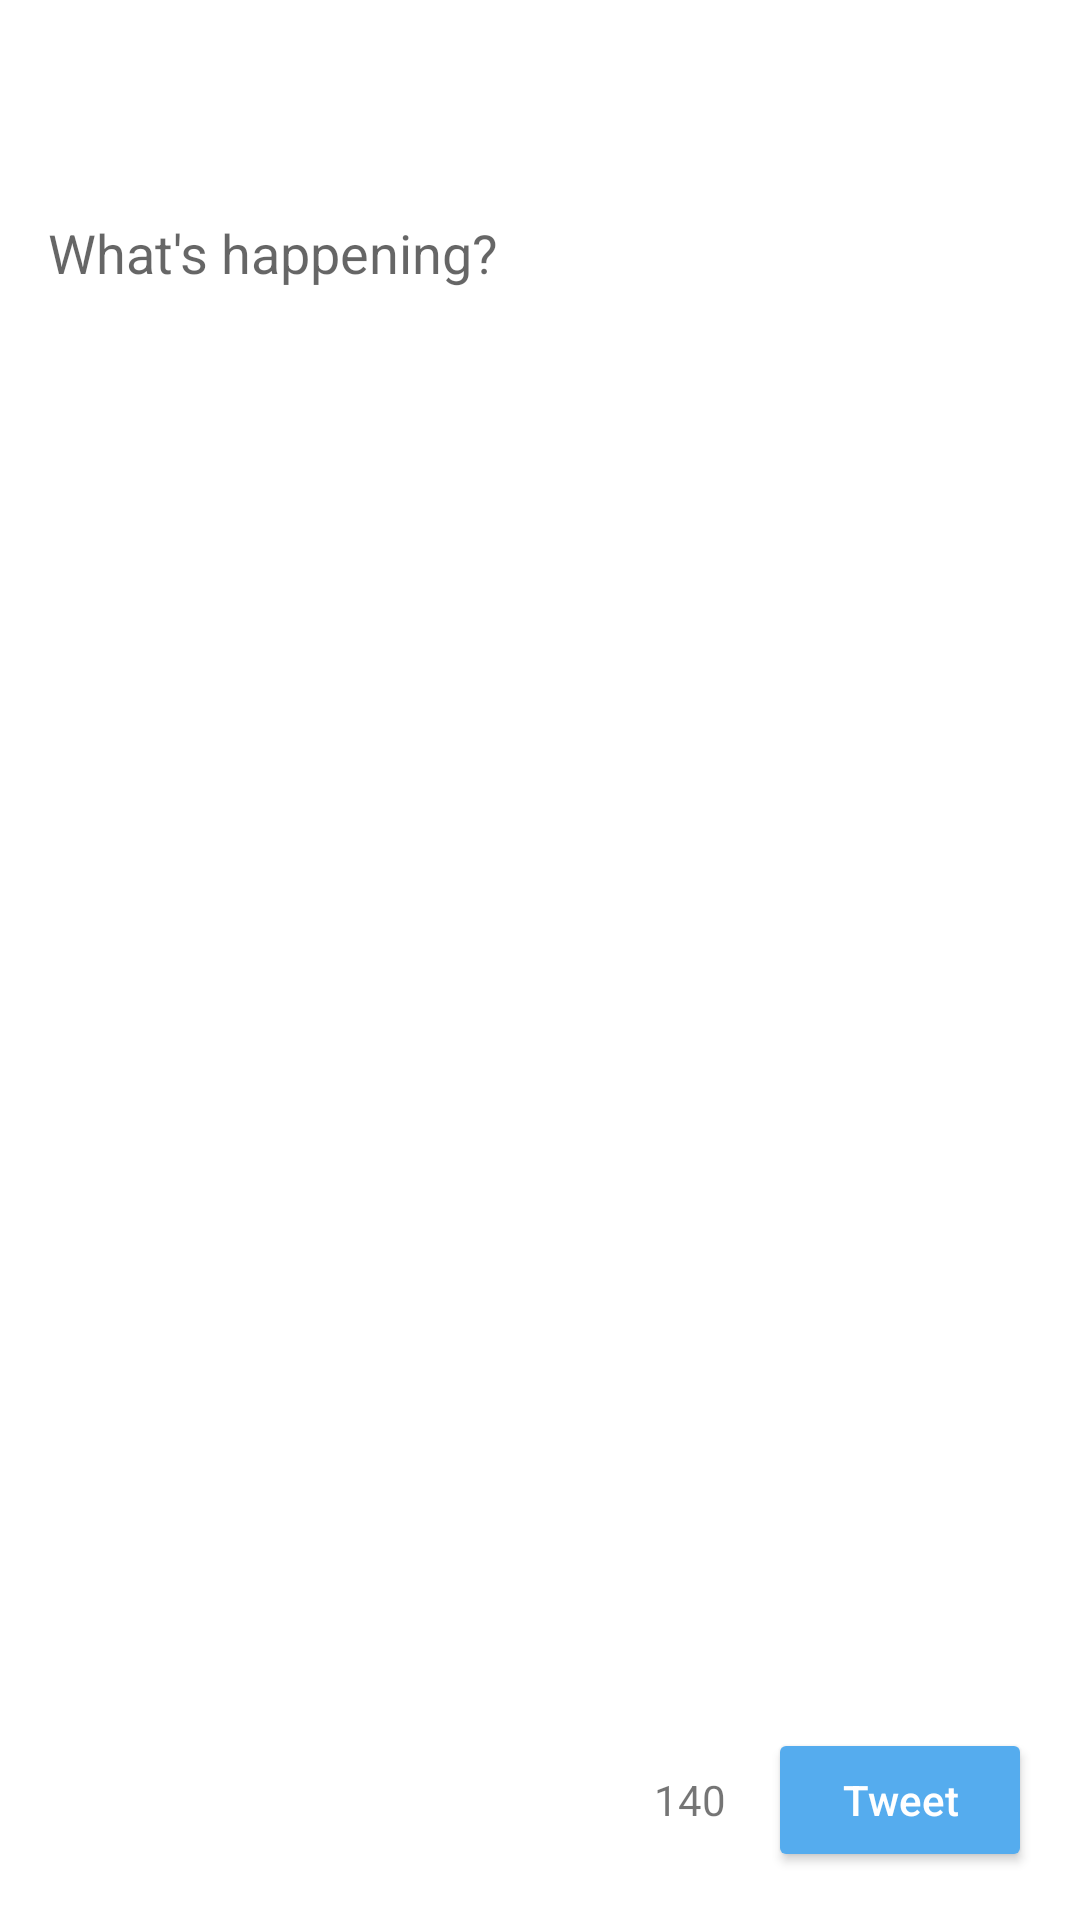

The Android layout XML behind this screen, and the referenced resources:
<!-- AndroidManifest.xml: activity theme AppTheme.NoActionBar -->
<!-- res/layout/activity_compose.xml -->
<?xml version="1.0" encoding="utf-8"?>
<android.support.design.widget.CoordinatorLayout xmlns:android="http://schemas.android.com/apk/res/android"
    xmlns:app="http://schemas.android.com/apk/res-auto"
    xmlns:tools="http://schemas.android.com/tools"
    android:layout_width="match_parent"
    android:layout_height="match_parent"
    android:fitsSystemWindows="true"
    tools:context="com.example.simpletweets.ui.compose.ComposeActivity">

    <android.support.design.widget.AppBarLayout
        android:layout_width="match_parent"
        android:layout_height="wrap_content"
        android:theme="@style/AppTheme.AppBarOverlay"
        app:elevation="0dp">

        <android.support.v7.widget.Toolbar
            android:id="@+id/toolbar"
            android:layout_width="match_parent"
            android:layout_height="?attr/actionBarSize"
            android:background="?attr/colorPrimary"
            app:popupTheme="@style/AppTheme.PopupOverlay" />

    </android.support.design.widget.AppBarLayout>

    <include layout="@layout/content_compose" />

</android.support.design.widget.CoordinatorLayout>
<!-- res/layout/content_compose.xml (included above) -->
<?xml version="1.0" encoding="utf-8"?>
<RelativeLayout
    xmlns:android="http://schemas.android.com/apk/res/android"
    xmlns:app="http://schemas.android.com/apk/res-auto"
    xmlns:tools="http://schemas.android.com/tools"
    android:id="@+id/content_compose"
    android:layout_width="match_parent"
    android:layout_height="match_parent"
    android:paddingBottom="@dimen/activity_vertical_margin"
    android:paddingLeft="@dimen/activity_horizontal_margin"
    android:paddingRight="@dimen/activity_horizontal_margin"
    android:paddingTop="@dimen/activity_vertical_margin"
    android:background="@color/colorPrimary"
    app:layout_behavior="@string/appbar_scrolling_view_behavior"
    tools:context="com.example.simpletweets.ui.compose.ComposeActivity"
    tools:showIn="@layout/activity_compose">


    <EditText
        android:layout_width="wrap_content"
        android:layout_height="wrap_content"
        android:inputType="text|textMultiLine"
        android:ems="10"
        android:id="@+id/compose_body"
        android:layout_alignParentTop="true"
        android:layout_alignParentLeft="true"
        android:layout_alignParentStart="true"
        android:layout_alignParentRight="true"
        android:layout_alignParentEnd="true"
        android:selectAllOnFocus="true"
        android:hint="What's happening?"
        android:background="@android:color/transparent"/>

    <Button
        android:text="Tweet"
        android:layout_width="wrap_content"
        android:layout_height="wrap_content"
        android:id="@+id/compose_send"
        android:textAllCaps="false"
        android:layout_alignParentBottom="true"
        android:layout_alignParentRight="true"
        android:layout_alignParentEnd="true"
        android:textColor="@color/colorPrimary"
        app:backgroundTint="@color/colorAccent"
        app:elevation="0dp"/>

    <TextView
        android:text="@string/character_count_start"
        android:layout_width="wrap_content"
        android:layout_height="wrap_content"
        android:id="@+id/compose_character_count"
        android:layout_alignBaseline="@id/compose_send"
        android:layout_alignBottom="@id/compose_send"
        android:layout_toLeftOf="@id/compose_send"
        android:layout_toStartOf="@id/compose_send"
        android:layout_marginRight="14dp"
        android:layout_marginEnd="14dp" />
</RelativeLayout>
<!-- resources referenced by this layout -->
<resources>
  <color name="colorAccent">#55acee</color>
  <color name="colorPrimary">#FFF</color>
  <dimen name="activity_horizontal_margin">16dp</dimen>
  <dimen name="activity_vertical_margin">16dp</dimen>
  <string name="character_count_start">140</string>
  <style name="AppTheme.AppBarOverlay" parent="ThemeOverlay.AppCompat.ActionBar">
          
          
          
          
          
          
          
          
          
          
          
          
      </style>
  <style name="AppTheme.PopupOverlay" parent="ThemeOverlay.AppCompat.Light" />
  <style name="AppTheme.NoActionBar">
          <item name="windowActionBar">false</item>
          <item name="windowNoTitle">true</item>
      </style>
</resources>
